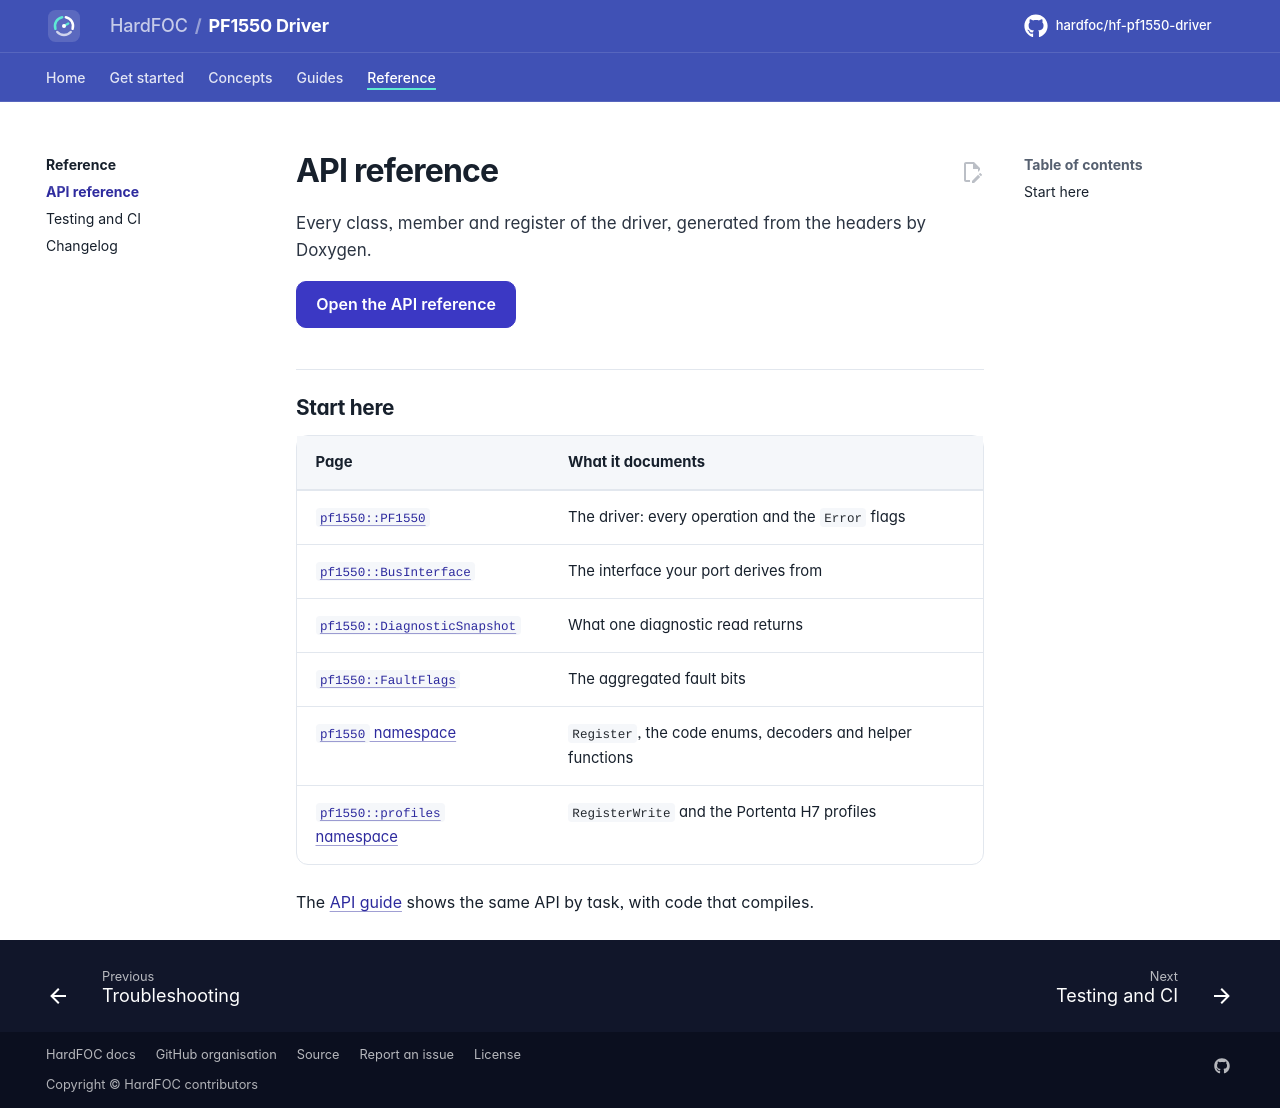

repository: hardfoc/hf-pf1550-driver · page: dev/api-reference/index.html · generator: mkdocs

# API reference

Every class, member and register of the driver, generated from the headers by Doxygen.

[Open the API reference](api/index.html){ .md-button .md-button--primary }

## Start here

| Page | What it documents |
| --- | --- |
| [`pf1550::PF1550`](api/classpf1550_1_1_p_f1550.html) | The driver: every operation and the `Error` flags |
| [`pf1550::BusInterface`](api/classpf1550_1_1_bus_interface.html) | The interface your port derives from |
| [`pf1550::DiagnosticSnapshot`](api/structpf1550_1_1_diagnostic_snapshot.html) | What one diagnostic read returns |
| [`pf1550::FaultFlags`](api/structpf1550_1_1_fault_flags.html) | The aggregated fault bits |
| [`pf1550` namespace](api/namespacepf1550.html) | `Register`, the code enums, decoders and helper functions |
| [`pf1550::profiles` namespace](api/namespacepf1550_1_1profiles.html) | `RegisterWrite` and the Portenta H7 profiles |

The [API guide](api-guide.md) shows the same API by task, with code that compiles.
